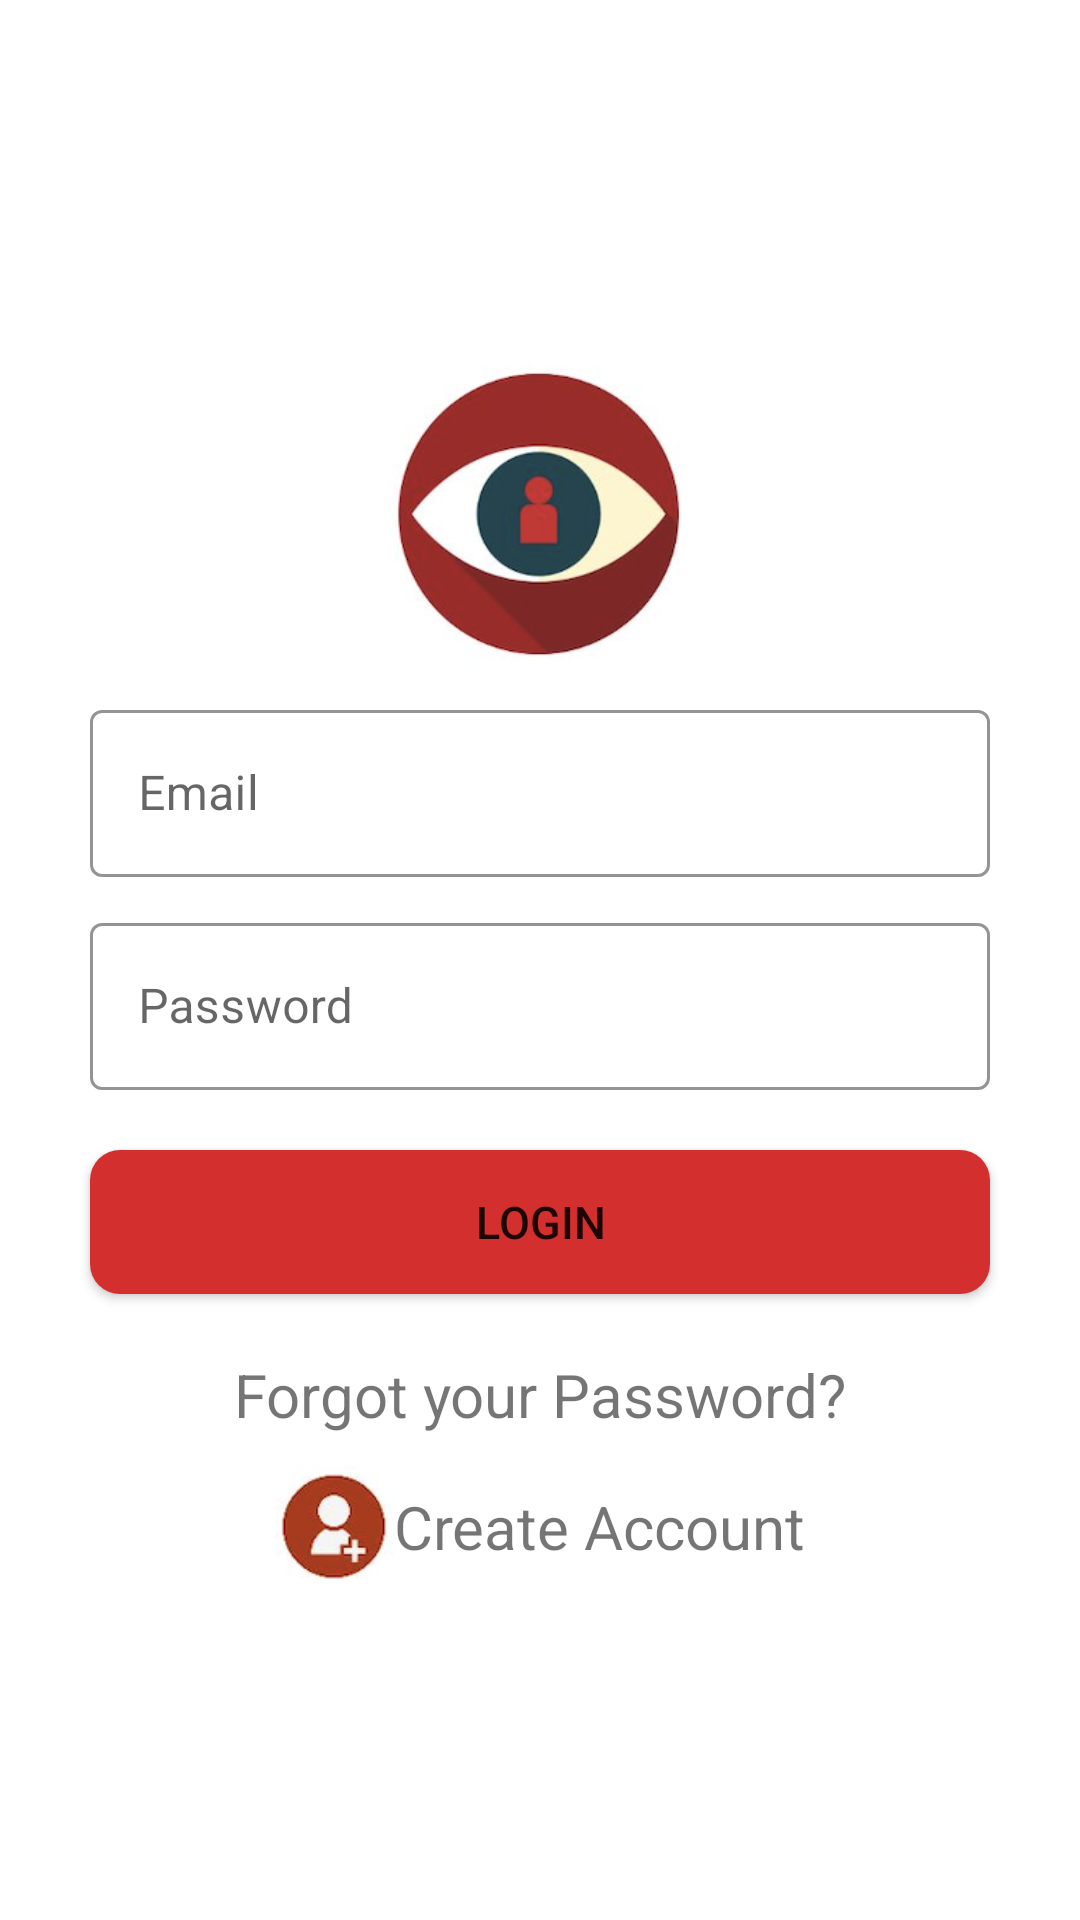

This screen was rendered from an Android layout file. Write that file and the resources it references.
<!-- AndroidManifest.xml: application theme Theme.MaterialComponents.Light -->
<!-- res/layout/activity_login.xml -->
<?xml version="1.0" encoding="utf-8"?>
<LinearLayout xmlns:android="http://schemas.android.com/apk/res/android"
    xmlns:app="http://schemas.android.com/apk/res-auto"
    xmlns:tools="http://schemas.android.com/tools"
    android:layout_width="match_parent"
    android:layout_height="match_parent"
    tools:context=".LoginActivity"
    android:background="@drawable/roberto">

    <LinearLayout
        android:layout_width="match_parent"
        android:layout_height="match_parent"
        android:layout_marginTop="30dp"
        android:layout_marginStart="20dp"
        android:layout_marginEnd="20dp"
        android:layout_marginBottom="30dp"
        android:background="#FFFFFF"
        android:gravity="center"
        android:orientation="vertical">

        <ImageView
            android:id="@+id/eye"
            android:layout_width="100dp"
            android:layout_height="100dp"
            android:layout_margin="10dp"
            android:src="@drawable/eye" />


        <com.google.android.material.textfield.TextInputLayout
            android:id="@+id/email"
            style="@style/Widget.MaterialComponents.TextInputLayout.OutlinedBox"
            android:layout_width="match_parent"
            android:layout_height="wrap_content"
            android:layout_marginStart="10dp"
            android:layout_marginEnd="10dp"
            android:layout_marginBottom="10dp"
            android:hint="@string/email"
            app:boxStrokeColor="@color/colorPrimaryDark"
            app:hintTextColor="@color/colorPrimaryDark">

            <com.google.android.material.textfield.TextInputEditText
                android:layout_width="match_parent"
                android:layout_height="wrap_content">

            </com.google.android.material.textfield.TextInputEditText>
        </com.google.android.material.textfield.TextInputLayout>


        <com.google.android.material.textfield.TextInputLayout
            android:id="@+id/password"
            style="@style/Widget.MaterialComponents.TextInputLayout.OutlinedBox"
            android:layout_width="match_parent"
            android:layout_height="wrap_content"
            android:layout_marginStart="10dp"
            android:layout_marginEnd="10dp"
            android:layout_marginBottom="10dp"
            android:hint="@string/password"
            app:boxStrokeColor="@color/colorPrimaryDark"
            app:hintTextColor="@color/colorPrimaryDark">

            <com.google.android.material.textfield.TextInputEditText
                android:layout_width="match_parent"
                android:layout_height="wrap_content">

            </com.google.android.material.textfield.TextInputEditText>
        </com.google.android.material.textfield.TextInputLayout>

        <Button
            android:id="@+id/login"
            android:layout_width="match_parent"
            android:layout_height="wrap_content"
            android:layout_margin="10dp"
            android:background="@drawable/custom_button"
            android:text="@string/login"
            android:textAllCaps="true"
            android:textSize="15sp"
            app:backgroundTint="@color/colorPrimaryDark" />

        <TextView
            android:id="@+id/forgot"
            android:layout_width="wrap_content"
            android:layout_height="wrap_content"
            android:layout_margin="10dp"
            android:text="@string/forgot_your_password"
            android:textSize="20sp" />

        <RelativeLayout
            android:id="@+id/create"
            android:layout_width="wrap_content"
            android:layout_height="wrap_content"
            android:gravity="center_horizontal">

            <ImageView
                android:id="@+id/user"
                android:layout_width="40dp"
                android:layout_height="40dp"
                android:src="@drawable/user" />

            <TextView
                android:id="@+id/account"
                android:layout_width="wrap_content"
                android:layout_height="wrap_content"
                android:layout_marginTop="7dp"
                android:layout_toEndOf="@id/user"
                android:text="@string/create_account"
                android:textSize="20sp" />

        </RelativeLayout>


    </LinearLayout>
</LinearLayout>
<!-- resources referenced by this layout -->
<resources>
  <color name="colorPrimaryDark">#D32F2F</color>
  <!-- drawable custom_button (drawable) -->
  <?xml version="1.0" encoding="utf-8"?>
  <shape xmlns:android="http://schemas.android.com/apk/res/android" android:shape="rectangle">
  
      <corners android:radius="10dp"/>
      <solid android:color="#BE000B"/>
  
  
  </shape>
  <!-- drawable eye: png bitmap (drawable, 64055 bytes) -->
  <!-- drawable user: png bitmap (drawable, 15037 bytes) -->
  <string name="create_account">Create Account</string>
  <string name="email">Email</string>
  <string name="forgot_your_password">Forgot your Password?</string>
  <string name="login">Login</string>
  <string name="password">Password</string>
</resources>
